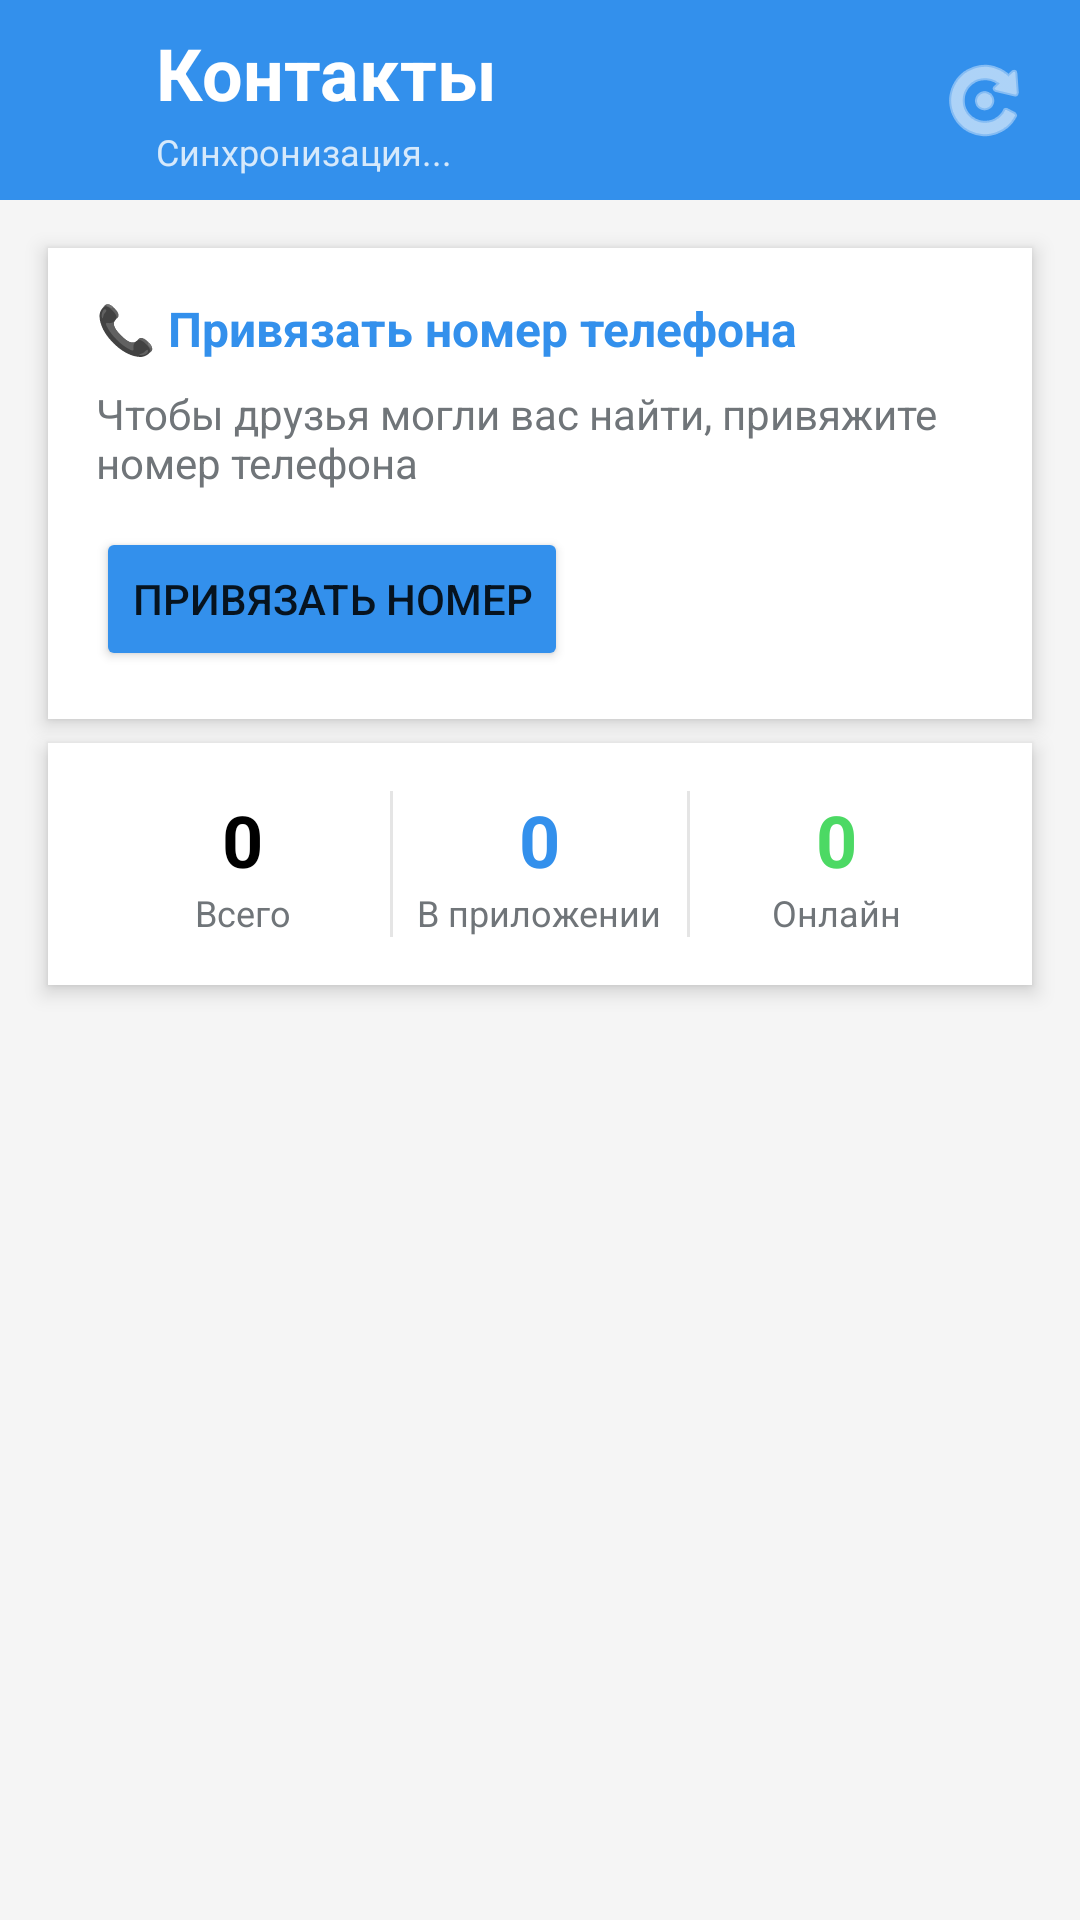

Layout XML and referenced resources for this Android screen:
<!-- AndroidManifest.xml: application theme Theme.SimpleChat -->
<!-- res/layout/activity_contacts.xml -->
<?xml version="1.0" encoding="utf-8"?>
<androidx.constraintlayout.widget.ConstraintLayout xmlns:android="http://schemas.android.com/apk/res/android"
    xmlns:app="http://schemas.android.com/apk/res-auto"
    android:layout_width="match_parent"
    android:layout_height="match_parent"
    android:background="@color/background">

    
    <LinearLayout
        android:id="@+id/topBar"
        android:layout_width="match_parent"
        android:layout_height="wrap_content"
        android:background="@color/telegram_blue"
        android:gravity="center_vertical"
        android:orientation="horizontal"
        android:paddingStart="4dp"
        android:paddingTop="8dp"
        android:paddingEnd="12dp"
        android:paddingBottom="8dp"
        app:layout_constraintTop_toTopOf="parent">

        
        <ImageButton
            android:id="@+id/backButton"
            android:layout_width="40dp"
            android:layout_height="40dp"
            android:background="?attr/selectableItemBackgroundBorderless"
            android:contentDescription="Назад"
            android:src="@drawable/ic_back"
            app:tint="@color/white" />

        
        <LinearLayout
            android:layout_width="0dp"
            android:layout_height="wrap_content"
            android:layout_weight="1"
            android:layout_marginStart="8dp"
            android:orientation="vertical">

            <TextView
                android:layout_width="wrap_content"
                android:layout_height="wrap_content"
                android:text="Контакты"
                android:textColor="@color/white"
                android:textSize="24sp"
                android:textStyle="bold" />

            <TextView
                android:id="@+id/statusText"
                android:layout_width="wrap_content"
                android:layout_height="wrap_content"
                android:layout_marginTop="2dp"
                android:text="Синхронизация..."
                android:textColor="@color/white"
                android:alpha="0.8"
                android:textSize="12sp" />
        </LinearLayout>

        
        <ImageButton
            android:id="@+id/refreshButton"
            android:layout_width="40dp"
            android:layout_height="40dp"
            android:background="?attr/selectableItemBackgroundBorderless"
            android:contentDescription="Обновить"
            android:src="@android:drawable/ic_menu_rotate"
            app:tint="@color/white" />
    </LinearLayout>

    
    <LinearLayout
        android:id="@+id/phoneRegisterCard"
        android:layout_width="match_parent"
        android:layout_height="wrap_content"
        android:background="@color/white"
        android:orientation="vertical"
        android:padding="16dp"
        android:layout_margin="16dp"
        android:elevation="4dp"
        app:layout_constraintTop_toBottomOf="@id/topBar">

        <TextView
            android:layout_width="wrap_content"
            android:layout_height="wrap_content"
            android:text="📞 Привязать номер телефона"
            android:textColor="@color/telegram_blue"
            android:textSize="16sp"
            android:textStyle="bold" />

        <TextView
            android:layout_width="wrap_content"
            android:layout_height="wrap_content"
            android:layout_marginTop="8dp"
            android:text="Чтобы друзья могли вас найти, привяжите номер телефона"
            android:textColor="@color/text_secondary"
            android:textSize="14sp" />

        <Button
            android:id="@+id/registerPhoneButton"
            android:layout_width="wrap_content"
            android:layout_height="wrap_content"
            android:layout_marginTop="12dp"
            android:text="Привязать номер"
            android:backgroundTint="@color/telegram_blue" />

        <TextView
            android:id="@+id/registeredPhoneText"
            android:layout_width="wrap_content"
            android:layout_height="wrap_content"
            android:layout_marginTop="8dp"
            android:text=""
            android:textColor="@color/green"
            android:textSize="14sp"
            android:visibility="gone" />
    </LinearLayout>

    
    <LinearLayout
        android:id="@+id/statsCard"
        android:layout_width="match_parent"
        android:layout_height="wrap_content"
        android:background="@color/white"
        android:orientation="horizontal"
        android:padding="16dp"
        android:layout_marginStart="16dp"
        android:layout_marginEnd="16dp"
        android:layout_marginTop="8dp"
        android:elevation="4dp"
        app:layout_constraintTop_toBottomOf="@id/phoneRegisterCard">

        <LinearLayout
            android:layout_width="0dp"
            android:layout_height="wrap_content"
            android:layout_weight="1"
            android:orientation="vertical"
            android:gravity="center">

            <TextView
                android:id="@+id/totalContactsText"
                android:layout_width="wrap_content"
                android:layout_height="wrap_content"
                android:text="0"
                android:textColor="@color/text_primary"
                android:textSize="24sp"
                android:textStyle="bold" />

            <TextView
                android:layout_width="wrap_content"
                android:layout_height="wrap_content"
                android:text="Всего"
                android:textColor="@color/text_secondary"
                android:textSize="12sp" />
        </LinearLayout>

        <View
            android:layout_width="1dp"
            android:layout_height="match_parent"
            android:background="@color/divider" />

        <LinearLayout
            android:layout_width="0dp"
            android:layout_height="wrap_content"
            android:layout_weight="1"
            android:orientation="vertical"
            android:gravity="center">

            <TextView
                android:id="@+id/inAppContactsText"
                android:layout_width="wrap_content"
                android:layout_height="wrap_content"
                android:text="0"
                android:textColor="@color/telegram_blue"
                android:textSize="24sp"
                android:textStyle="bold" />

            <TextView
                android:layout_width="wrap_content"
                android:layout_height="wrap_content"
                android:text="В приложении"
                android:textColor="@color/text_secondary"
                android:textSize="12sp" />
        </LinearLayout>

        <View
            android:layout_width="1dp"
            android:layout_height="match_parent"
            android:background="@color/divider" />

        <LinearLayout
            android:layout_width="0dp"
            android:layout_height="wrap_content"
            android:layout_weight="1"
            android:orientation="vertical"
            android:gravity="center">

            <TextView
                android:id="@+id/onlineContactsText"
                android:layout_width="wrap_content"
                android:layout_height="wrap_content"
                android:text="0"
                android:textColor="@color/green"
                android:textSize="24sp"
                android:textStyle="bold" />

            <TextView
                android:layout_width="wrap_content"
                android:layout_height="wrap_content"
                android:text="Онлайн"
                android:textColor="@color/text_secondary"
                android:textSize="12sp" />
        </LinearLayout>
    </LinearLayout>

    
    <androidx.recyclerview.widget.RecyclerView
        android:id="@+id/contactsRecyclerView"
        android:layout_width="match_parent"
        android:layout_height="0dp"
        android:layout_marginTop="8dp"
        app:layout_constraintTop_toBottomOf="@id/statsCard"
        app:layout_constraintBottom_toBottomOf="parent" />

    
    <ProgressBar
        android:id="@+id/progressBar"
        android:layout_width="wrap_content"
        android:layout_height="wrap_content"
        android:visibility="gone"
        app:layout_constraintTop_toTopOf="parent"
        app:layout_constraintBottom_toBottomOf="parent"
        app:layout_constraintStart_toStartOf="parent"
        app:layout_constraintEnd_toEndOf="parent" />

    
    <LinearLayout
        android:id="@+id/emptyState"
        android:layout_width="wrap_content"
        android:layout_height="wrap_content"
        android:orientation="vertical"
        android:gravity="center"
        android:visibility="gone"
        app:layout_constraintTop_toTopOf="parent"
        app:layout_constraintBottom_toBottomOf="parent"
        app:layout_constraintStart_toStartOf="parent"
        app:layout_constraintEnd_toEndOf="parent">

        <TextView
            android:layout_width="wrap_content"
            android:layout_height="wrap_content"
            android:text="📭"
            android:textSize="48sp" />

        <TextView
            android:layout_width="wrap_content"
            android:layout_height="wrap_content"
            android:layout_marginTop="16dp"
            android:text="Контакты не найдены"
            android:textColor="@color/text_primary"
            android:textSize="18sp"
            android:textStyle="bold" />

        <TextView
            android:layout_width="wrap_content"
            android:layout_height="wrap_content"
            android:layout_marginTop="8dp"
            android:text="Нажмите кнопку обновления для синхронизации"
            android:textColor="@color/text_secondary"
            android:textSize="14sp"
            android:gravity="center" />
    </LinearLayout>

</androidx.constraintlayout.widget.ConstraintLayout>
<!-- resources referenced by this layout -->
<resources>
  <color name="background">#F5F5F5</color>
  <color name="divider">#E5E5E5</color>
  <color name="green">#4CD964</color>
  <color name="telegram_blue">#3390EC</color>
  <color name="text_primary">#000000</color>
  <color name="text_secondary">#707579</color>
  <color name="white">#FFFFFF</color>
  <style name="Theme.SimpleChat" parent="Theme.MaterialComponents.DayNight.NoActionBar">
          <item name="android:statusBarColor">@color/telegram_blue</item>
          <item name="android:windowBackground">@color/background</item>
          <item name="colorPrimary">@color/telegram_blue</item>
          <item name="colorPrimaryDark">@color/telegram_blue_dark</item>
          <item name="colorAccent">@color/telegram_blue</item>
      </style>
  <color name="telegram_blue_dark">#2878C9</color>
</resources>
